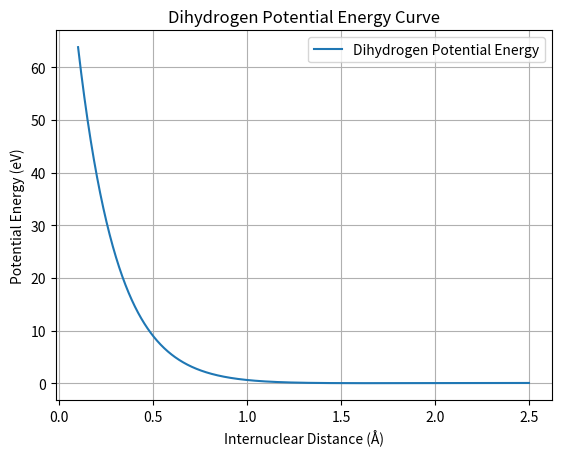

Python code for this plot:
import matplotlib.pyplot as plt
import numpy as np

# Define the internuclear distance (r) range
r_min = 0.1
r_max = 2.5
r = np.linspace(r_min, r_max, 1000)

# Define the potential energy curve (PE)
def PE(r):
    a = 1.1744
    De = 0.04746
    Re = 1.645
    return De * (1 - np.exp(-2 * a * (r - Re)))**2

# Calculate the potential energy
pe = PE(r)

# Plot the potential energy curve
plt.plot(r, pe, label='Dihydrogen Potential Energy')
plt.xlabel('Internuclear Distance (Å)')
plt.ylabel('Potential Energy (eV)')
plt.title('Dihydrogen Potential Energy Curve')
plt.legend()
plt.grid(True)

# Show the plot
plt.show()